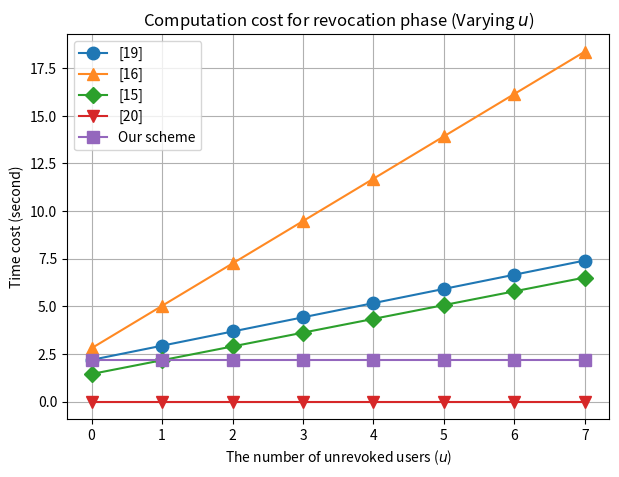

This chart was generated by the following Python code:
import matplotlib.pyplot as plt

# Time costs for different operations (in milliseconds)
time_costs = {
    'T_exp_G'  : 721.93,     # Exponentiation on G
    'T_exp_GT' : 18.01,      # Exponentiation on GT
    'T_pair'   : 314.70,     # Bilinear pairing
    'T_inv'    : 0.009,      # Inversion
    'T_mul_G'  : 4.29,       # Multiplication on G
    'T_mul_Zp' : 0.93,       # Multiplication on Zp
    'T_hash_G' : 461.41,     # Hash to G
    'T_hash_Zp': 0.57,       # Hash on Zp
}

def calc_revocation_costs(u):
    # Pre-calculate common terms
    exp_G = time_costs['T_exp_G']
    exp_Gt = time_costs['T_exp_GT']
    pair = time_costs['T_pair']
    inv = time_costs['T_inv']
    mul_G = time_costs['T_mul_G']
    mul_Zp = time_costs['T_mul_Zp']
    hash_G = time_costs['T_hash_G']
    hash_Zp = time_costs['T_hash_Zp']

    # MW2023: Multi-writer 2023 [19]
    mw2023_cost = ((u + 3) * exp_G) + ((u + 1) * exp_Gt) + ((u + 1) * mul_G) \
    + (u * mul_Zp) + (2 * inv) + (3 * hash_Zp)

    # MW2019: Multi-writer 2019 [16]
    mw2019_cost =  (((2 * u) + 3) * exp_G) + ((u + 2) * pair) \
    + ((u + 2) * mul_G) + ((u + 2) * inv) + (u * hash_G)

    # MC2023: Multi-copy 2023 [15]
    mc2023_cost = ((u + 2) * exp_G) + mul_G + (u * mul_Zp) + ((u + 1) * hash_Zp)

    # MC2022: Multi-copy 2022 [20]
    mc2022_cost = 0

    # Our scheme 
    our_scheme_cost = (3 * exp_G) + exp_Gt + mul_G + mul_Zp + (2 * hash_Zp)
    
    return mw2023_cost, mw2019_cost, mc2023_cost, mc2022_cost, our_scheme_cost

# Parameters for revocation
u_values = list(range(0, 8))  # From 0 to 8

# Compute the costs for revocation phase
mw2023_costs_revocation = []
mw2019_costs_revocation = []
mc2023_costs_revocation = []
mc2022_costs_revocation = []
our_scheme_costs_revocation =[]

for u in u_values:
    mw2023_cost, mw2019_cost, mc2023_cost, mc2022_cost, our_scheme_cost = calc_revocation_costs(u)
    mw2023_costs_revocation.append(mw2023_cost/1000)           # Convert millisecond to second
    mw2019_costs_revocation.append(mw2019_cost/1000)           # Convert millisecond to second
    mc2023_costs_revocation.append(mc2023_cost/1000)           # Convert millisecond to second
    mc2022_costs_revocation.append(mc2022_cost/1000)           # Convert millisecond to second
    our_scheme_costs_revocation.append(our_scheme_cost/1000)   # Convert millisecond to second

# Plotting the first revocation results (varying s)
plt.figure(figsize=(7, 5))

plt.plot(u_values, mw2023_costs_revocation, marker='o', label='[19]'
         , markersize=9, color='#1f77b4', linestyle='-')           #color: blue (#1f77b4)
plt.plot(u_values, mw2019_costs_revocation, marker='^', label='[16]'
         ,markersize=9, color='#ff8923', linestyle='-')            #color: orange (#ff8923)
plt.plot(u_values, mc2023_costs_revocation, marker='D', label='[15]'
         ,markersize=8, color='#2ca02c', linestyle='-')            #color: green (#2ca02c)
plt.plot(u_values, mc2022_costs_revocation, marker='v', label='[20]'
         ,markersize=9, color='#d62728', linestyle='-')            #color: red (#d62728)
plt.plot(u_values, our_scheme_costs_revocation, marker='s', label='Our scheme'
         ,markersize=8, color='#9467bd', linestyle='-')            #color: purple (#9467bd)

plt.xlabel('The number of unrevoked users ($u$)')
plt.ylabel('Time cost (second)')
plt.title('Computation cost for revocation phase (Varying $u$)')
plt.legend()
plt.grid(True)
plt.show()
